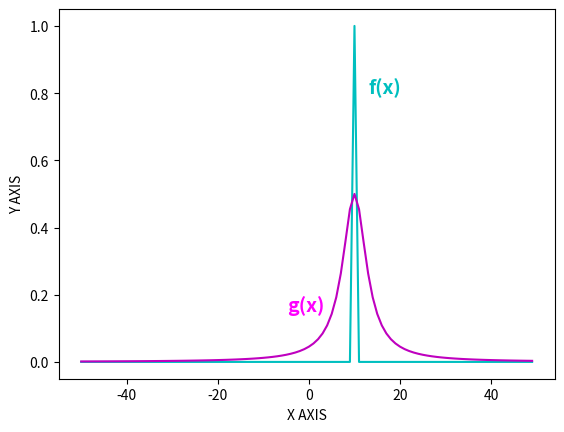

Python code for this plot:
#Plotting two functions

import numpy as np
import matplotlib.pyplot as pl

def f(x):
    a=float(2.0)
    xo=float(10.0)
    c=float(5.0)
    y= (a*c)**(-((x-xo)**2)/2*(c**2))
    return y

def g(x):
    b=float(5.0)
    xo=float(10.0)
    y=b/( ( (x-xo)**2 ) + b*+2)
    return y

if __name__ == "__main__":
    x=np.arange(-50.,50.)
    p1=pl.plot(x,f(x),"c")
    p2=pl.plot(x,g(x),"m")
    pl.xlabel("X AXIS")
    pl.ylabel("Y AXIS")
    pl.text(13,0.8,"f(x)",color="c",fontweight="bold",fontsize=14)
    pl.text(-4.8,0.15,"g(x)",color="magenta",fontweight="bold",fontsize=14)
    pl.show()


